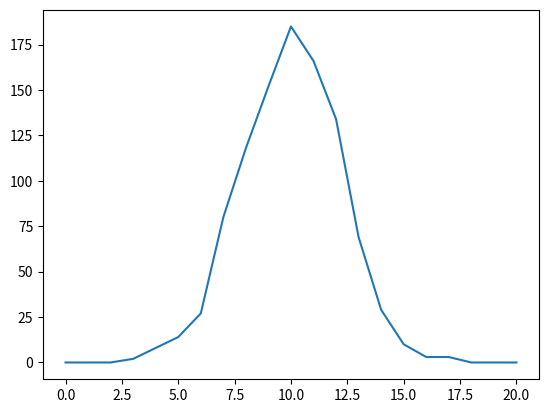

Here is the Python script that generated this plot:
#!/usr/bin/env python3
# -*- coding: utf-8 -*-
"""
Created on Sat Apr 24 16:07:04 2021

@author: noedaniel
"""

from random import *

def experience(n):
    case = 0
    for i in range(n):
        if random() < 0.5:
            case += 1
    return case
            
def simulation(n, N):
    t = [0 for i in range(n+1)]
    for i in range(N):
        r = experience(n)
        t[r] += 1
    return t

import matplotlib.pyplot as plt

plt.plot(simulation(20, 10**3))
plt.show()

def experience2(n, p):
    case = 0
    for i in range(n):
        if random() < p:
            case += 1
    return case 
